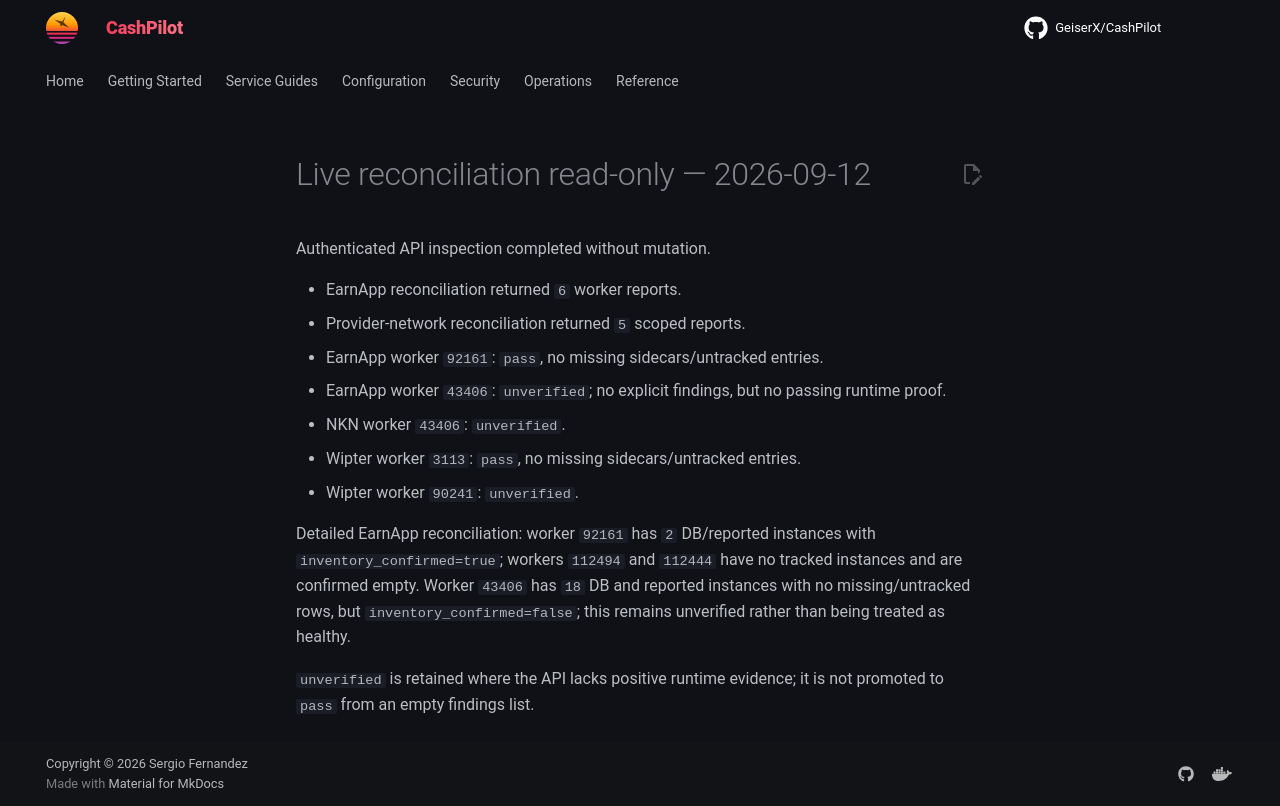

repository: assetforgeai-tech/CashPilot · page: evidence/reconciliation-live-readonly-2026-09-12/index.html · generator: mkdocs

# Live reconciliation read-only — 2026-09-12

Authenticated API inspection completed without mutation.

- EarnApp reconciliation returned `6` worker reports.
- Provider-network reconciliation returned `5` scoped reports.
- EarnApp worker `92161`: `pass`, no missing sidecars/untracked entries.
- EarnApp worker `43406`: `unverified`; no explicit findings, but no passing
  runtime proof.
- NKN worker `43406`: `unverified`.
- Wipter worker `3113`: `pass`, no missing sidecars/untracked entries.
- Wipter worker `90241`: `unverified`.

Detailed EarnApp reconciliation: worker `92161` has `2` DB/reported
instances with `inventory_confirmed=true`; workers `112494` and `112444` have
no tracked instances and are confirmed empty. Worker `43406` has `18` DB and
reported instances with no missing/untracked rows, but
`inventory_confirmed=false`; this remains unverified rather than being treated
as healthy.

`unverified` is retained where the API lacks positive runtime evidence; it is
not promoted to `pass` from an empty findings list.
